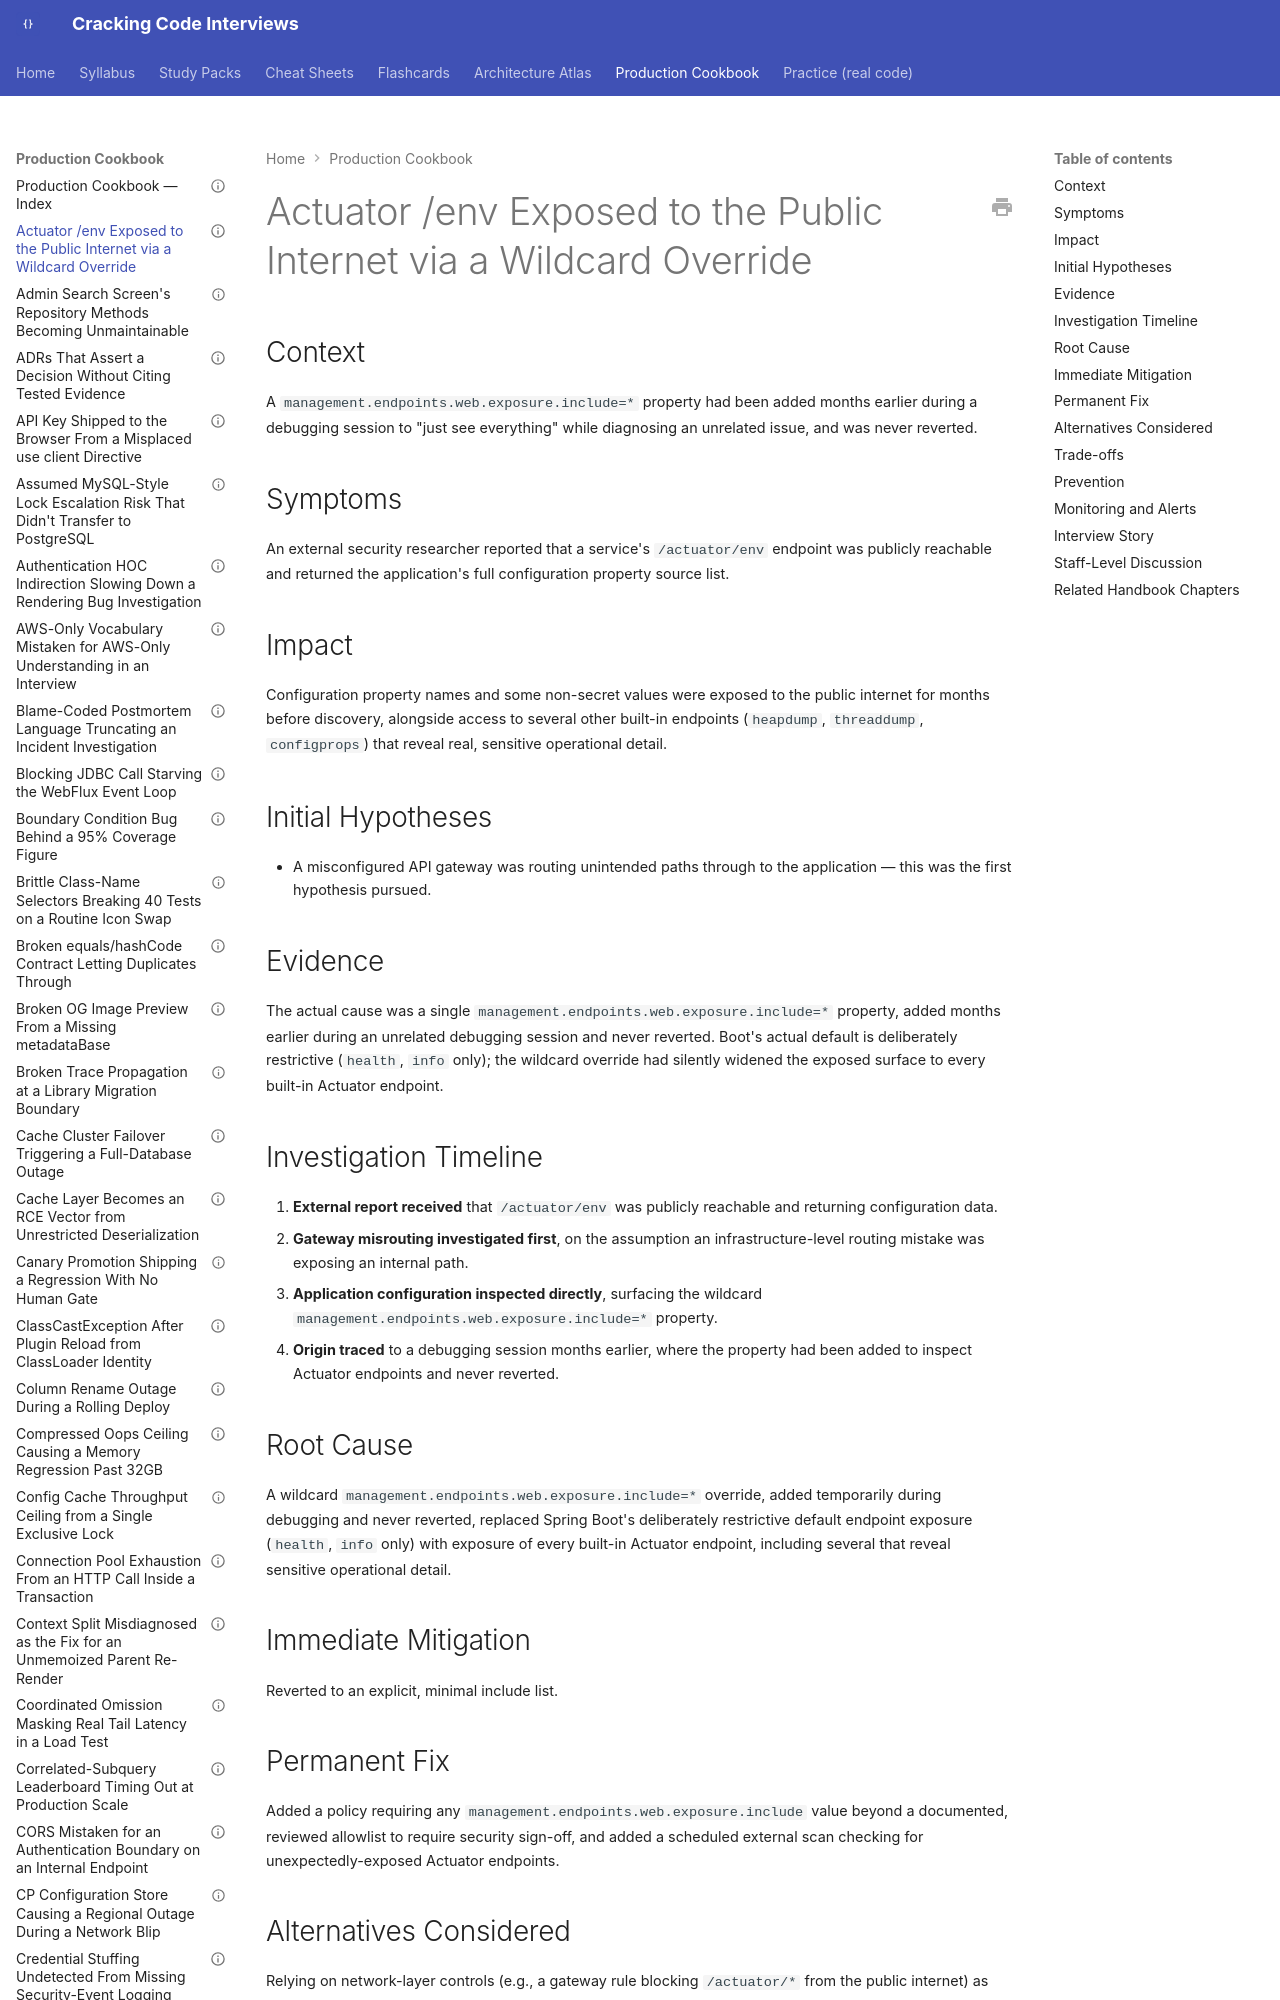

repository: JuanMelendres/cracking-code-interviews · page: production-cookbook/actuator-env-exposed-to-the-public-internet-via-a-wildcard-override/index.html · generator: mkdocs

---
title: "Actuator /env Exposed to the Public Internet via a Wildcard Override"
document_type: production-cookbook-entry
domain: spring
status: draft
last_updated: 2026-09-01
related_handbook:
  - ../syllabus/05-spring/spring-actuator-health-and-observability-hooks.md
source: syllabus/05-spring/spring-actuator-health-and-observability-hooks.md#production-scenarios
---

# Actuator /env Exposed to the Public Internet via a Wildcard Override

## Context

A `management.endpoints.web.exposure.include=*` property had been added months earlier during a debugging session to "just see everything" while diagnosing an unrelated issue, and was never reverted.

## Symptoms

An external security researcher reported that a service's `/actuator/env` endpoint was publicly reachable and returned the application's full configuration property source list.
